Labelled photos from "dataset", an image-classification folder in MogusaShirose/mlai_project_final. The possible labels are: apple, strawberry.

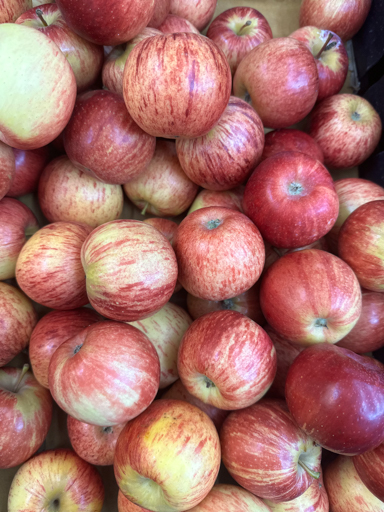
Label: apple

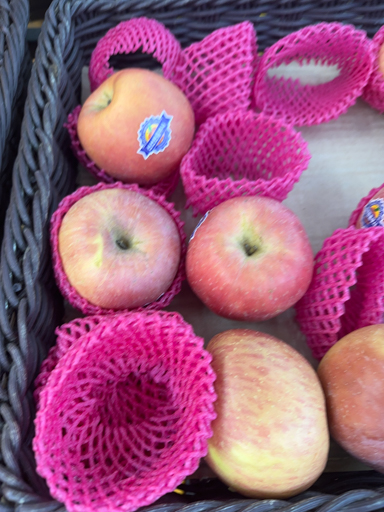
Label: apple

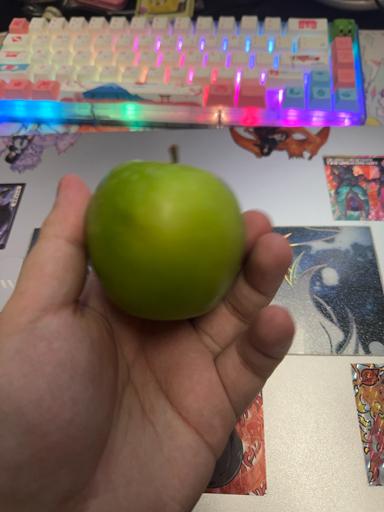
Label: apple

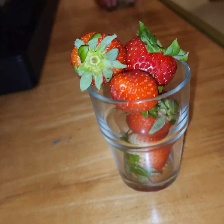
Label: strawberry

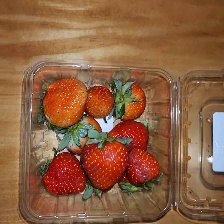
Label: strawberry

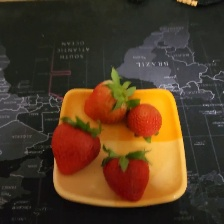
Label: strawberry
